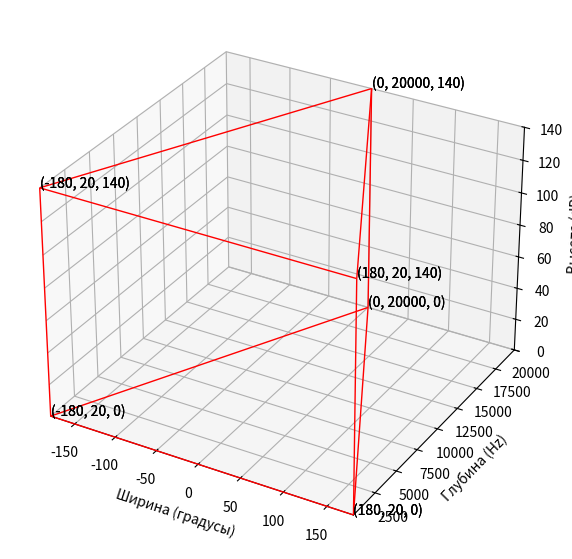

The script that saved this image:
import matplotlib.pyplot as plt
from mpl_toolkits.mplot3d import Axes3D
from mpl_toolkits.mplot3d.art3d import Poly3DCollection

fig, ax = plt.subplots(subplot_kw={'projection': '3d'}, figsize=(10, 7))

vertices = [
    [(-180, 20, 0), (180, 20, 0)], 
    [(-180, 20, 140), (180, 20, 140)], 
    [(-180, 20, 0), (-180, 20, 140)], 
    [(180, 20, 140), (180, 20, 0)],
    [(0, 20000, 0), (0, 20000, 140)],
    [(-180, 20, 140), (0, 20000, 140)],
    [(180, 20, 140), (0, 20000, 140)],
    [(-180, 20, 0), (0, 20000, 0)],
    [(180, 20, 0), (0, 20000, 0)]
]

ax.add_collection3d(Poly3DCollection(vertices, facecolors='white', linewidths=1, edgecolors='r', alpha=.25))

for v in vertices:
    for point in v:
        ax.text(*point, f'({point[0]}, {point[1]}, {point[2]})')

ax.set(xlabel='Ширина (градусы)', ylabel='Глубина (Hz)', zlabel='Высота (dB)',
       xlim=(-180, 180), ylim=(20, 20000), zlim=(0, 140))

plt.show()
